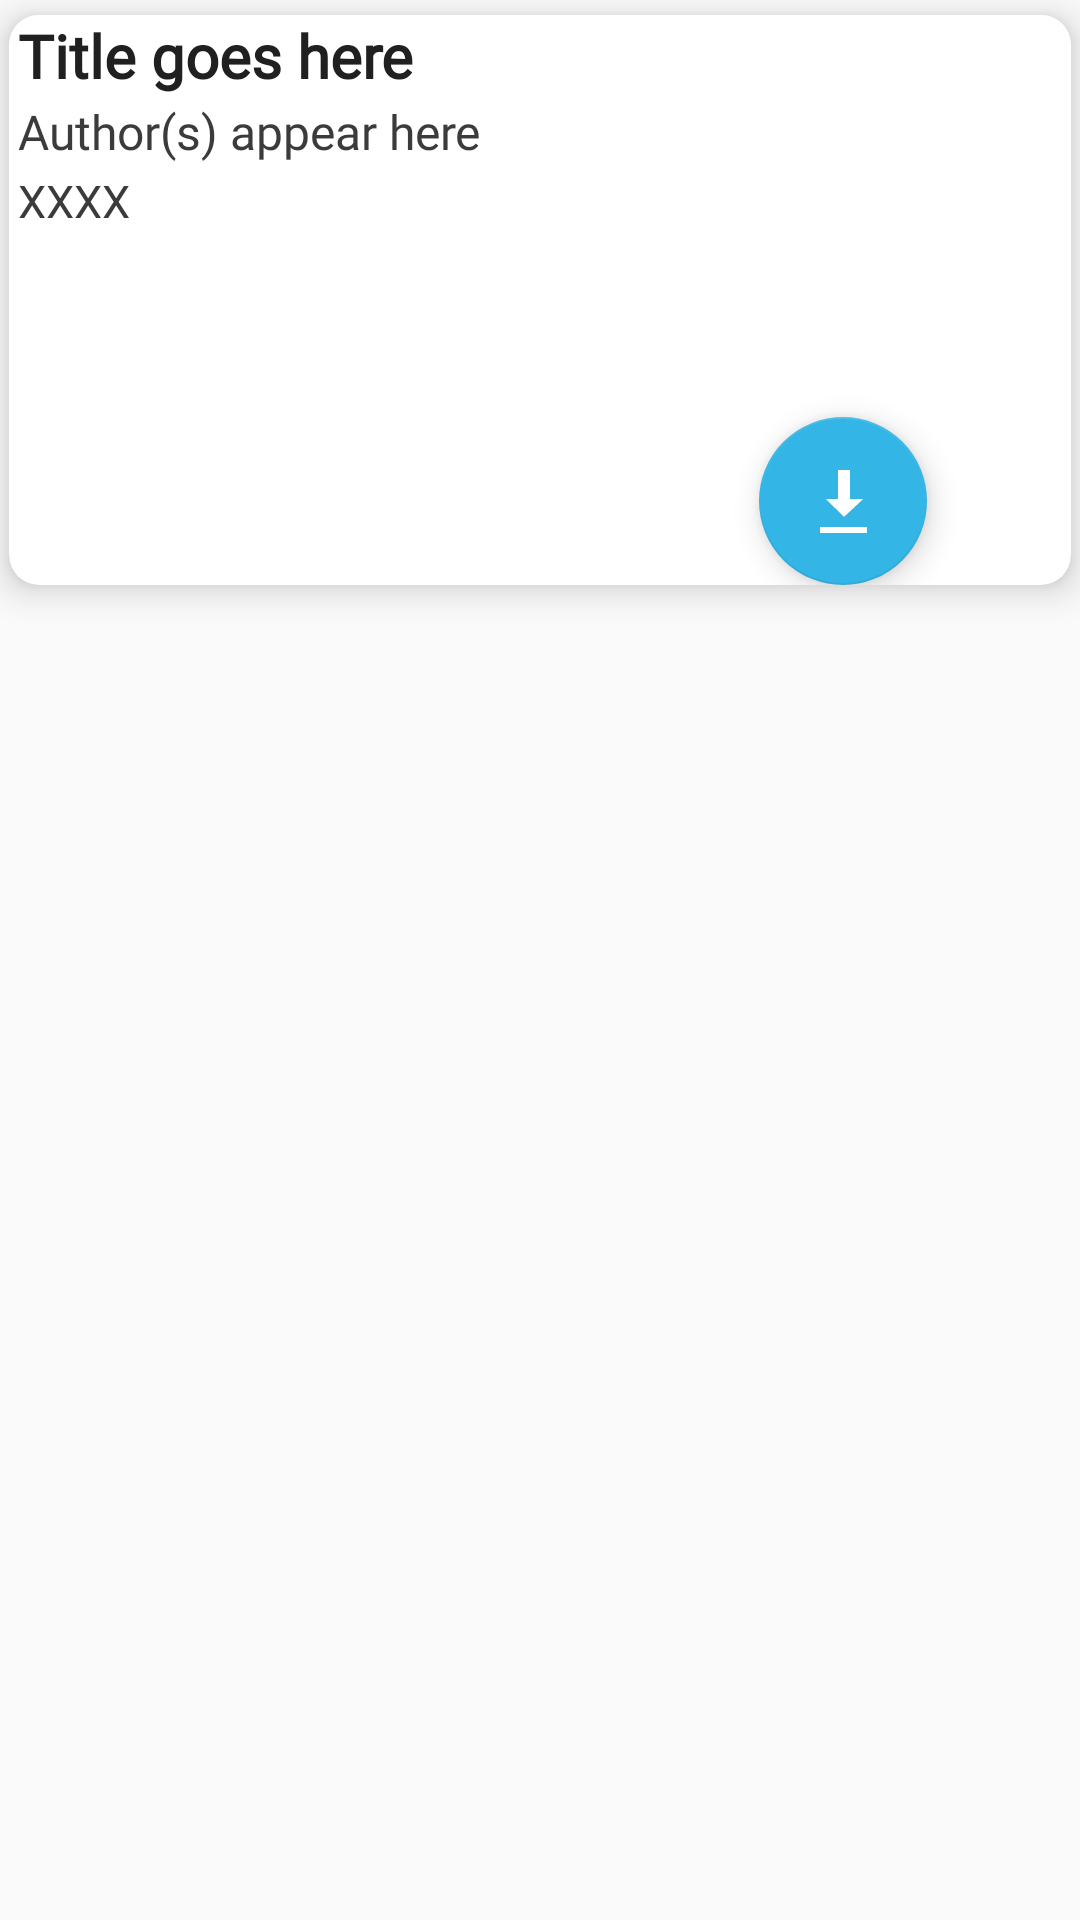

Here is an Android app screen rendered from its layout file. Give the layout XML and the strings, colors and styles it references.
<!-- AndroidManifest.xml: application theme AppTheme -->
<!-- res/layout/books_recycler_container.xml -->
<?xml version="1.0" encoding="utf-8"?>
<android.support.constraint.ConstraintLayout
    xmlns:android="http://schemas.android.com/apk/res/android"
    xmlns:app="http://schemas.android.com/apk/res-auto"
    xmlns:tools="http://schemas.android.com/tools"
    android:layout_width="match_parent"
    android:layout_height="wrap_content"
    android:id="@+id/coordinatorLayout">

    <TextView
        android:id="@+id/widthController"
        android:layout_width="600dp"
        android:layout_height="1dp"
        android:layout_marginBottom="1dp"
        android:visibility="invisible"
        app:layout_constraintBottom_toTopOf="@+id/card_container"
        app:layout_constraintEnd_toEndOf="parent"
        app:layout_constraintStart_toStartOf="parent"
        app:layout_constraintTop_toTopOf="parent" />

    <android.support.v7.widget.CardView
        android:id="@+id/card_container"
        android:layout_width="match_parent"
        android:layout_height="wrap_content"
        android:layout_marginTop="5dp"
        android:layout_marginBottom="5dp"
        android:layout_marginStart="3dp"
        android:layout_marginEnd="3dp"
        android:elevation="5dp"
        android:translationZ="5dp"
        app:cardCornerRadius="10dp"
        app:layout_constraintBottom_toBottomOf="parent"
        app:layout_constraintEnd_toEndOf="parent"
        app:layout_constraintHorizontal_bias="0.0"
        app:layout_constraintStart_toStartOf="parent"
        app:layout_constraintTop_toTopOf="parent"
        app:layout_constraintVertical_bias="0.0">

        <android.support.design.widget.FloatingActionButton
            android:id="@+id/floatingActionButton"
            android:layout_width="wrap_content"
            android:layout_height="wrap_content"
            android:layout_marginStart="250dp"
            android:layout_marginTop="134dp"
            android:clickable="true"
            android:focusable="true"
            app:srcCompat="@android:drawable/stat_sys_download" />

        <LinearLayout
            android:id="@+id/container_layout"
            android:layout_width="match_parent"
            android:layout_height="wrap_content"
            android:background="@color/layout_white"
            android:orientation="vertical"
            android:layout_marginTop="0dp"
            android:layout_marginBottom="0dp">

            <ImageView
                android:id="@+id/activity_category_background"
                android:layout_width="match_parent"
                android:layout_height="wrap_content"
                android:background="@drawable/tiger" />

            <TextView
                android:id="@+id/tv_container_title"
                android:layout_width="match_parent"
                android:layout_height="wrap_content"
                android:fontFamily="@font/roboto"
                android:text="@string/title"
                android:textColor="@color/txt_black_color"
                android:textSize="20sp"
                android:layout_marginStart="3dp"
                android:textStyle="bold"
                android:ellipsize="end"
                android:maxLines="2"/>

            <TextView
                android:id="@+id/tv_container_authors"
                android:layout_width="match_parent"
                android:layout_height="wrap_content"
                android:layout_marginStart="3dp"
                android:layout_marginTop="1dp"
                android:layout_marginEnd="3dp"
                android:layout_marginBottom="1dp"
                android:ellipsize="end"
                android:fontFamily="@font/roboto"
                android:maxLines="1"
                android:text="@string/Author"
                android:textColor="@color/txt_grey_colour"
                android:textSize="16sp" />

            <TextView
                android:id="@+id/tv_container_year"
                android:layout_width="match_parent"
                android:layout_height="wrap_content"
                android:fontFamily="@font/roboto"
                android:layout_marginStart="3dp"
                android:layout_marginTop="1dp"
                android:layout_marginEnd="3dp"
                android:layout_marginBottom="1dp"
                android:text="@string/year"
                android:textColor="@color/txt_grey_colour"
                android:textSize="15sp" />

        </LinearLayout>

    </android.support.v7.widget.CardView>

</android.support.constraint.ConstraintLayout>
<!-- resources referenced by this layout -->
<resources>
  <color name="layout_white">#fff</color>
  <color name="txt_black_color">#202020</color>
  <color name="txt_grey_colour">#3b3b3b</color>
  <string name="Author">Author(s) appear here</string>
  <string name="title">Title goes here</string>
  <string name="year">XXXX</string>
  <style name="AppTheme" parent="Theme.AppCompat.Light.DarkActionBar">
          
          <item name="colorPrimary">@color/colorPrimary</item>
          <item name="colorPrimaryDark">@color/colorPrimaryDark</item>
          <item name="colorAccent">@color/colorAccent</item>
      </style>
  <color name="colorPrimary">#202020</color>
  <color name="colorPrimaryDark">#202020</color>
  <color name="colorAccent">#33b5e5</color>
</resources>
